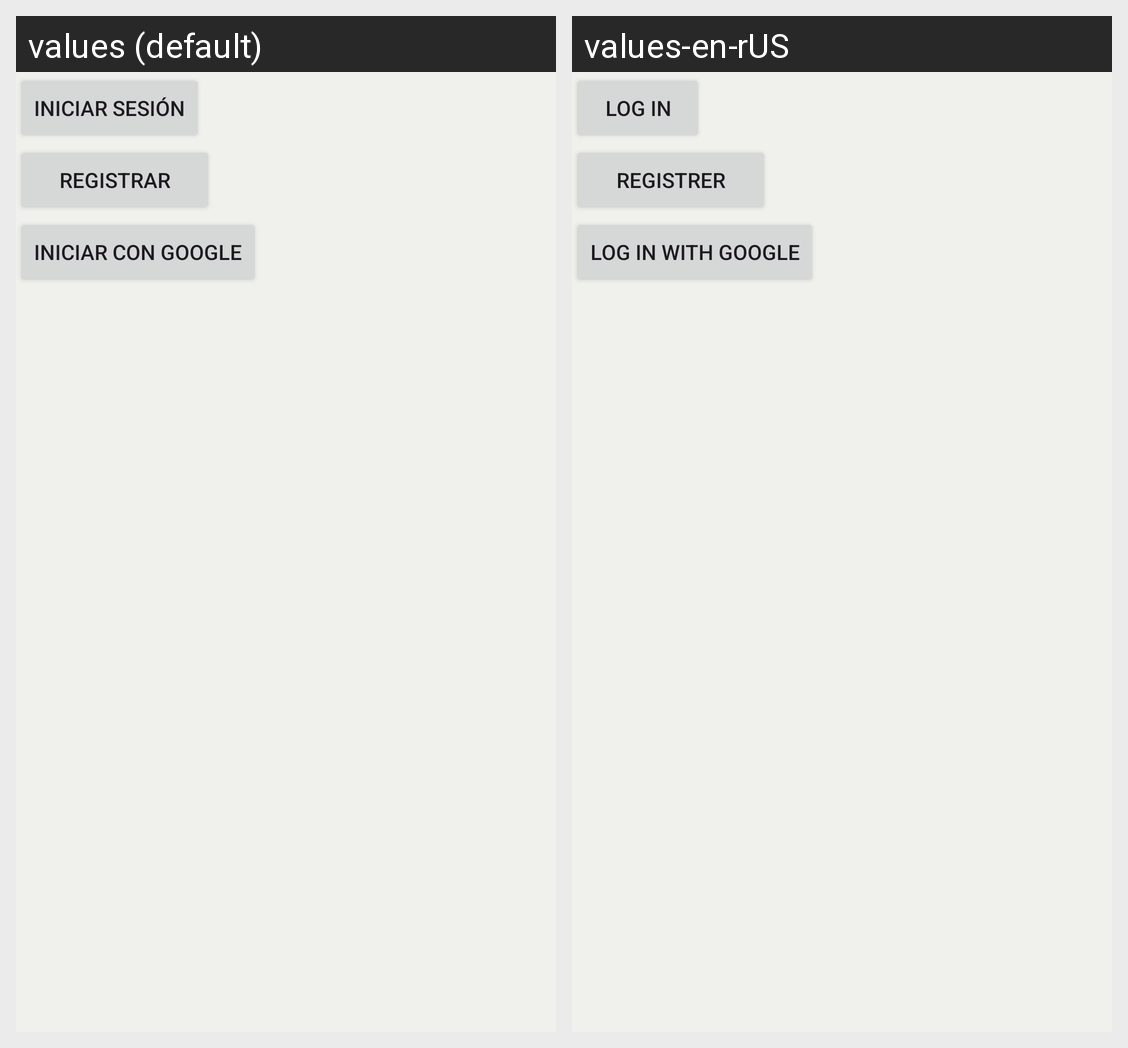

This grid shows one Android layout under two languages. Give, for every string resource on the screen, its name, the default text and each shown locale's text.
Android screen res/layout/dialog_opciones.xml rendered under 2 locales, left to right: values (default), values-en-rUS. Device: Nexus 5 (rendered at 1080×1920; each locale shown at half size, 540×960, under a caption strip naming it); theme Theme.MyGardenRGR.
Strings drawn on this screen, with the default value and each locale's value (text and hints the layout hard-codes, and strings that could not be matched under every locale, appear in the picture but are not listed):

iniciosesion
  values: Iniciar Sesión
  values-en-rUS: Log In

registro
  values: Registrar
  values-en-rUS: Registrer

google
  values: Iniciar con Google
  values-en-rUS: Log in with Google
